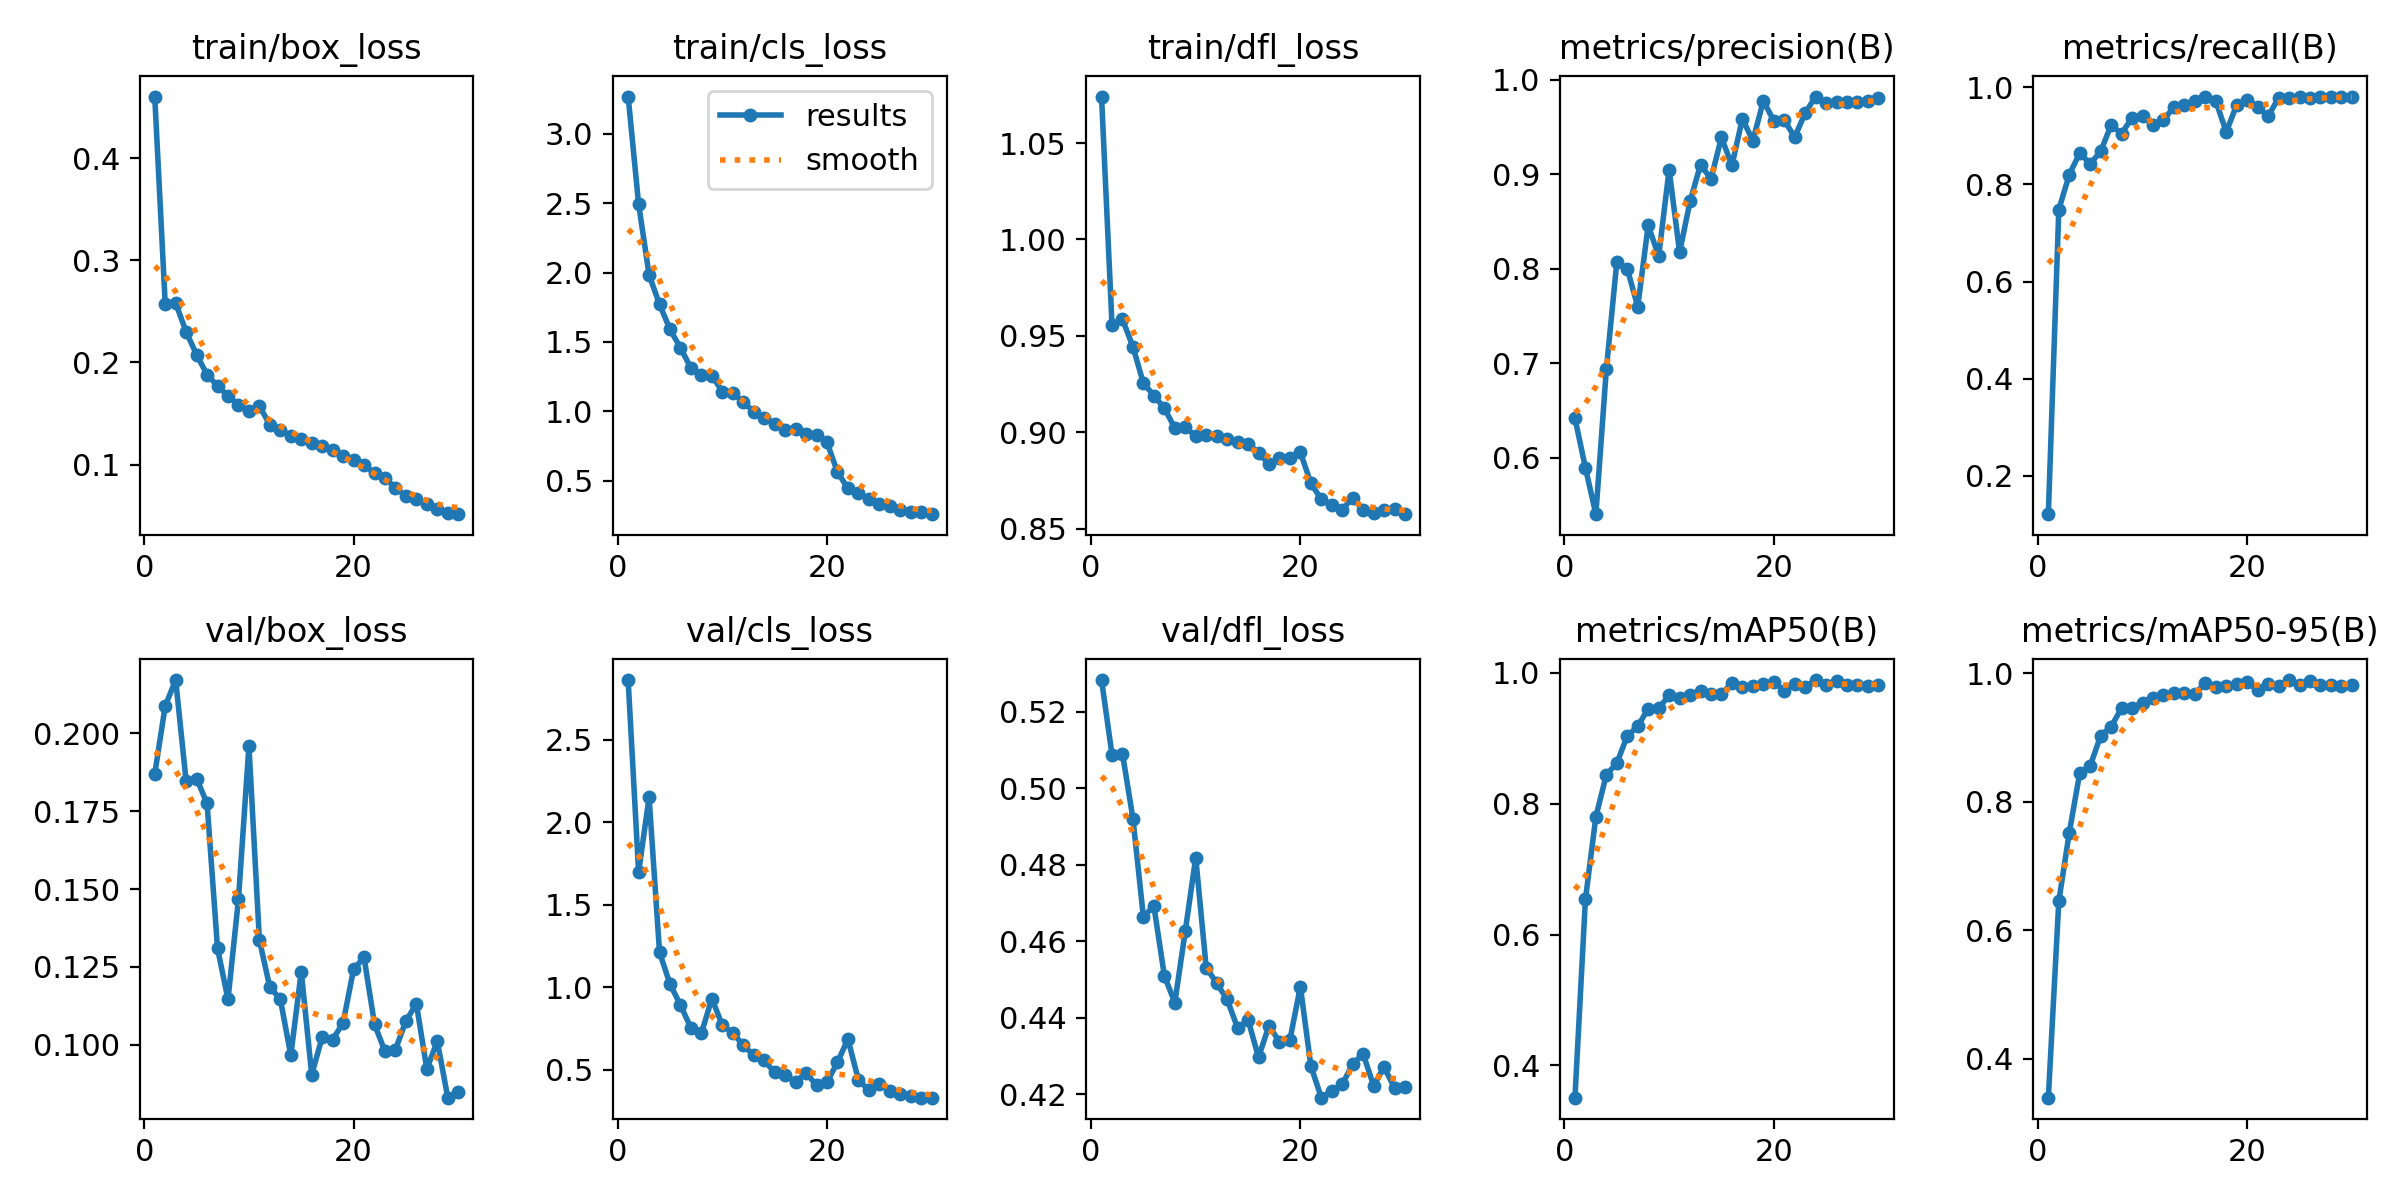

Data behind this chart, as committed beside it:
epoch, time, train/box_loss, train/cls_loss, train/dfl_loss, metrics/precision(B), metrics/recall(B), metrics/mAP50(B), metrics/mAP50-95(B), val/box_loss, val/cls_loss, val/dfl_loss, lr/pg0, lr/pg1, lr/pg2
1, 255.1, 0.4603, 3.267, 1.074, 0.6418, 0.1214, 0.3508, 0.3392, 0.187, 2.863, 0.5282, 0.0002356, 0.0002356, 0.0002356
2, 600, 0.2572, 2.493, 0.9557, 0.5893, 0.7483, 0.6537, 0.645, 0.2088, 1.698, 0.5088, 0.000458, 0.000458, 0.000458
3, 934.9, 0.2581, 1.983, 0.9586, 0.5402, 0.82, 0.7802, 0.7515, 0.2172, 2.151, 0.509, 0.0006647, 0.0006647, 0.0006647
4, 1388, 0.2299, 1.771, 0.9443, 0.6937, 0.8648, 0.8445, 0.8445, 0.1846, 1.212, 0.4921, 0.0006433, 0.0006433, 0.0006433
5, 1799, 0.2075, 1.59, 0.9254, 0.807, 0.8421, 0.862, 0.8555, 0.1855, 1.02, 0.4663, 0.0006198, 0.0006198, 0.0006198
6, 1978, 0.188, 1.458, 0.919, 0.8, 0.8681, 0.9037, 0.9025, 0.1775, 0.8918, 0.4692, 0.0005962, 0.0005962, 0.0005962
7, 2168, 0.177, 1.312, 0.9124, 0.7599, 0.922, 0.9182, 0.9166, 0.1309, 0.7531, 0.451, 0.0005726, 0.0005726, 0.0005726
8, 2362, 0.167, 1.265, 0.9022, 0.8461, 0.9046, 0.9455, 0.9455, 0.1146, 0.7213, 0.444, 0.0005491, 0.0005491, 0.0005491
9, 2597, 0.1586, 1.258, 0.9026, 0.8134, 0.9375, 0.9461, 0.9461, 0.1468, 0.9315, 0.4627, 0.0005255, 0.0005255, 0.0005255
10, 2818, 0.1525, 1.143, 0.8979, 0.9049, 0.9412, 0.9656, 0.9538, 0.196, 0.7697, 0.4819, 0.0005019, 0.0005019, 0.0005019
11, 3023, 0.1575, 1.131, 0.8987, 0.8175, 0.9219, 0.961, 0.961, 0.1336, 0.7244, 0.4531, 0.0004784, 0.0004784, 0.0004784
12, 3260, 0.1386, 1.066, 0.898, 0.8713, 0.9331, 0.9666, 0.9666, 0.1184, 0.6479, 0.4491, 0.0004548, 0.0004548, 0.0004548
13, 3468, 0.1341, 0.9989, 0.8962, 0.9102, 0.9588, 0.9719, 0.9681, 0.1147, 0.588, 0.4448, 0.0004313, 0.0004313, 0.0004313
14, 3676, 0.1281, 0.954, 0.8949, 0.8952, 0.9633, 0.9682, 0.9682, 0.09657, 0.5565, 0.4374, 0.0004077, 0.0004077, 0.0004077
15, 3890, 0.1247, 0.9102, 0.8938, 0.9391, 0.9722, 0.968, 0.968, 0.1235, 0.4836, 0.4395, 0.0003841, 0.0003841, 0.0003841
16, 4099, 0.1214, 0.868, 0.8894, 0.9095, 0.9808, 0.9841, 0.9841, 0.09033, 0.4671, 0.4297, 0.0003606, 0.0003606, 0.0003606
17, 4304, 0.1183, 0.8709, 0.8833, 0.9589, 0.9715, 0.9789, 0.9789, 0.1024, 0.426, 0.4379, 0.000337, 0.000337, 0.000337
18, 4506, 0.1145, 0.8347, 0.8864, 0.9355, 0.908, 0.9806, 0.9806, 0.1016, 0.4804, 0.4338, 0.0003134, 0.0003134, 0.0003134
19, 4704, 0.1079, 0.8319, 0.8867, 0.9776, 0.9637, 0.9825, 0.9825, 0.107, 0.4057, 0.4343, 0.0002899, 0.0002899, 0.0002899
20, 4899, 0.1048, 0.7779, 0.8896, 0.9569, 0.9743, 0.9866, 0.9866, 0.1242, 0.4245, 0.4482, 0.0002663, 0.0002663, 0.0002663
21, 5098, 0.09938, 0.5635, 0.8736, 0.9574, 0.96, 0.9729, 0.9729, 0.1281, 0.5447, 0.4274, 0.0002428, 0.0002428, 0.0002428
22, 5297, 0.09157, 0.4464, 0.8651, 0.9393, 0.94, 0.9836, 0.9836, 0.1066, 0.6862, 0.4191, 0.0002192, 0.0002192, 0.0002192
23, 5495, 0.08657, 0.4098, 0.8623, 0.9649, 0.9781, 0.9792, 0.9792, 0.09784, 0.4391, 0.4209, 0.0001956, 0.0001956, 0.0001956
24, 5702, 0.07748, 0.3723, 0.8598, 0.9823, 0.9779, 0.9891, 0.9891, 0.09844, 0.3764, 0.4226, 0.0001721, 0.0001721, 0.0001721
25, 5922, 0.06878, 0.3327, 0.866, 0.9756, 0.98, 0.982, 0.982, 0.1076, 0.4166, 0.428, 0.0001485, 0.0001485, 0.0001485
26, 6138, 0.06623, 0.3159, 0.8594, 0.9769, 0.978, 0.988, 0.988, 0.1132, 0.3707, 0.4306, 0.000125, 0.000125, 0.000125
27, 6348, 0.06145, 0.2898, 0.8581, 0.9769, 0.98, 0.9817, 0.9817, 0.09217, 0.3523, 0.4223, 0.0001014, 0.0001014, 0.0001014
28, 6596, 0.05691, 0.2786, 0.8599, 0.977, 0.98, 0.9817, 0.9817, 0.1012, 0.3405, 0.4272, 7.7826e-05, 7.7826e-05, 7.7826e-05
29, 6797, 0.05285, 0.2735, 0.8603, 0.9775, 0.98, 0.9805, 0.9805, 0.08298, 0.3316, 0.4216, 5.4264e-05, 5.4264e-05, 5.4264e-05
30, 7006, 0.05136, 0.2601, 0.8575, 0.9811, 0.98, 0.982, 0.982, 0.08495, 0.3308, 0.4219, 3.0702e-05, 3.0702e-05, 3.0702e-05
